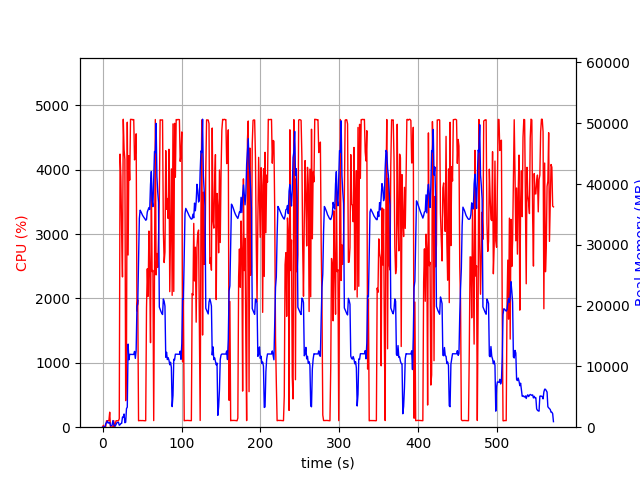

The file beside this chart, header and first rows:
elapsed_time, nproc, cpu, mem_real, mem_virtual
4.172325134277344e-05, 1, 0.0, 6.477, 3185
1.006, 2, 28.8, 41.73, 153.1
2.013, 2, 4.0, 49.93, 160.9
3.019, 2, 2.0, 60.27, 170.9
4.027, 4, 12.9, 563.6, 2178
5.035, 4, 99.3, 775.7, 2536
6.042, 5, 101.2, 1008, 3058
7.05, 3, 100.3, 667.9, 2093
8.057, 3, 100.3, 745.5, 2205
9.064, 4, 233.3, 785.2, 2951
10.07, 3, 3.0, 286.3, 1575
11.08, 3, 2.0, 220.2, 1520
12.09, 3, 0.0, 350.7, 1641
13.1, 10, 5.0, 1088, 4435
14.11, 4, 102.1, 528.2, 2167
15.12, 3, 2.0, 211.4, 1551
16.13, 1, 56.4, 199.2, 1261
17.14, 1, 100.1, 465.2, 1901
18.15, 1, 100.0, 721.2, 3187
19.16, 1, 100.1, 806, 2675
20.17, 1, 100.0, 806, 2675
21.18, 1, 132.8, 326.6, 6657
22.19, 1, 4244, 411.3, 6657
23.21, 1, 3892, 600.6, 6693
24.23, 1, 3014, 635.9, 7265
25.23, 1, 2335, 1658, 7265
26.25, 1, 4786, 1658, 7265
27.27, 1, 4312, 2170, 7265
28.29, 1, 4157, 734.3, 7273
29.3, 1, 412.6, 809.9, 8297
30.31, 1, 1132, 3054, 9381
31.33, 1, 4739, 3301, 9381
32.36, 1, 2676, 13673, 25585
33.39, 1, 4220, 11096, 25585
34.4, 1, 3839, 11990, 25585
35.42, 1, 4784, 11974, 25585
36.44, 1, 4782, 11974, 25585
37.46, 1, 4784, 11974, 25585
38.48, 1, 4774, 11962, 25585
39.5, 1, 4782, 11962, 25585
40.52, 1, 4154, 12466, 25585
41.53, 1, 4250, 11316, 25585
42.55, 1, 4559, 12580, 29117
43.57, 1, 1803, 19893, 41641
44.58, 1, 1978, 20276, 62121
45.59, 1, 100.2, 27364, 62121
46.6, 1, 102.2, 34343, 62121
47.6, 1, 104.2, 35693, 62121
48.61, 1, 102.3, 35455, 62121
49.62, 1, 103.3, 35162, 62121
50.63, 1, 103.2, 34861, 62121
51.63, 1, 101.4, 34642, 62121
52.64, 1, 101.3, 34453, 62121
53.65, 1, 100.3, 34282, 62121
54.65, 1, 101.1, 34044, 62121
55.66, 1, 1844, 34156, 62121
56.68, 1, 2461, 35408, 62141
57.7, 1, 2035, 35789, 62141
58.71, 1, 3048, 36122, 62141
59.74, 1, 2388, 35817, 86717
... 504 more rows
